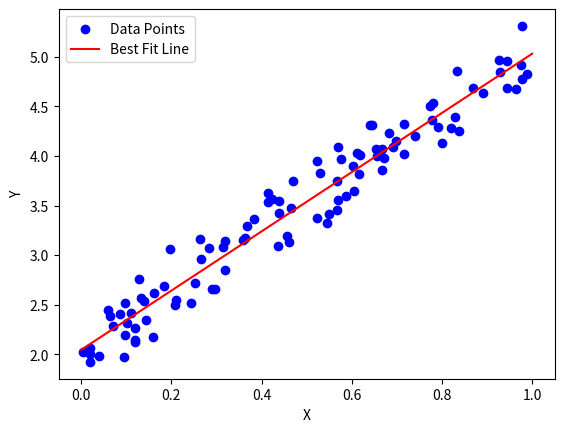
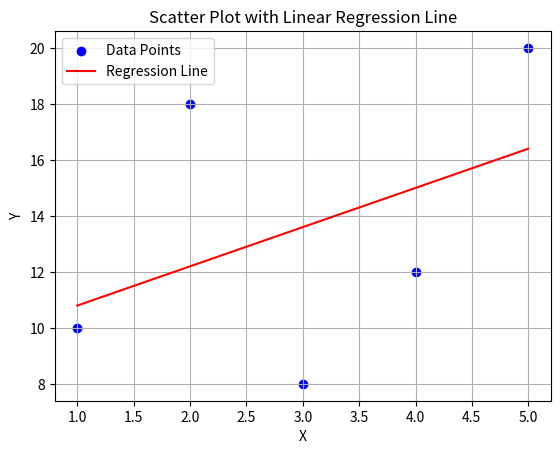
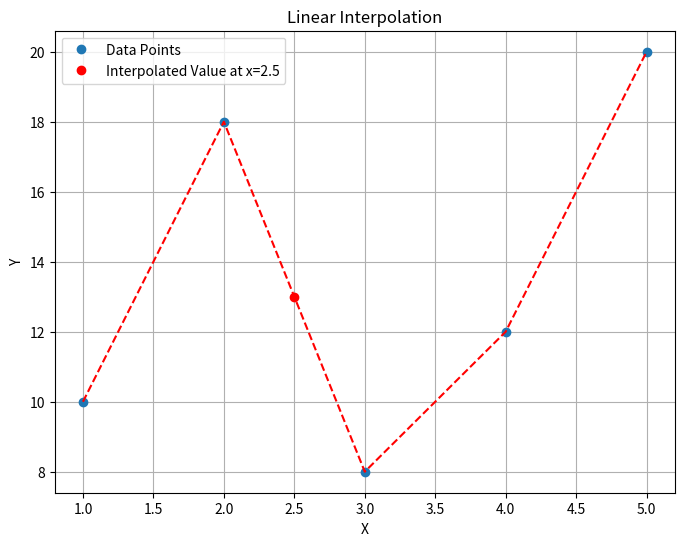
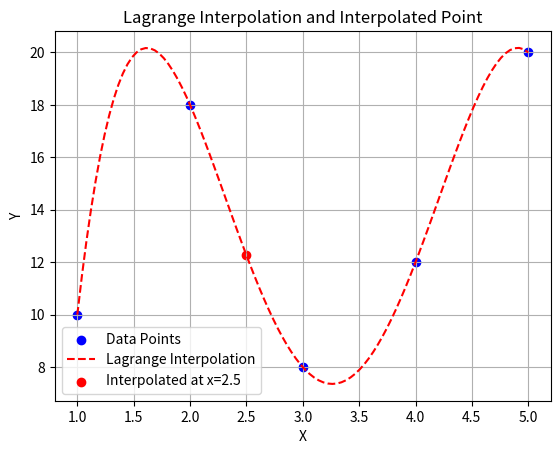
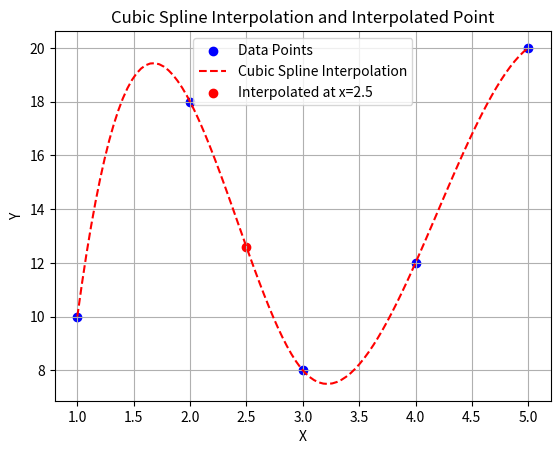
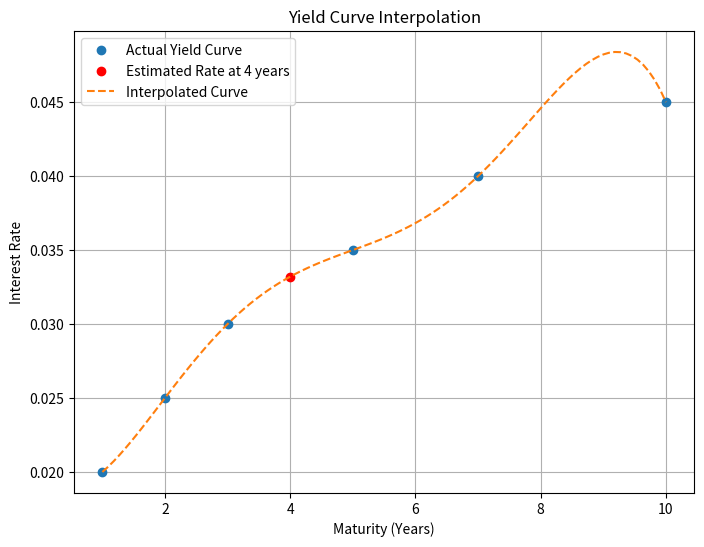
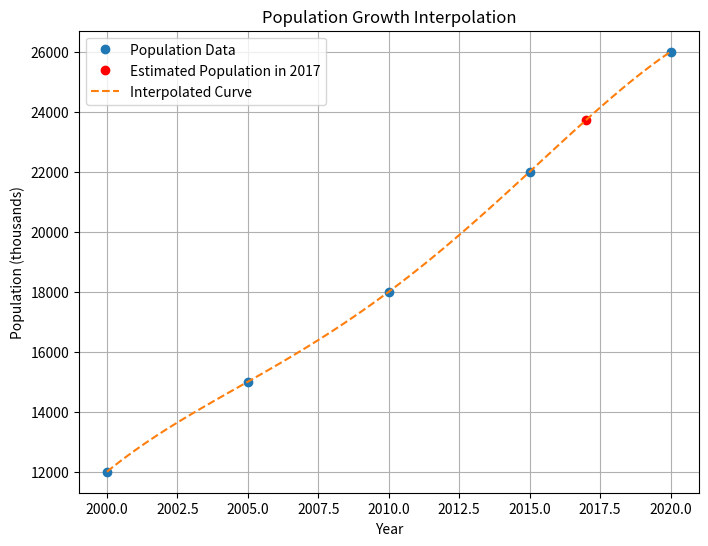

The script that saved these images, in order:
######################################################################
# Introduction
######################################################################

import numpy as np
import matplotlib.pyplot as plt

# Generate random data points
np.random.seed(0)  # for reproducibility
x = np.random.rand(100)  # 100 random x-values between 0 and 1
y = 3 * x + 2 + np.random.normal(0, 0.2, 100)  # Random y-values with noise

# Perform linear regression to find the best-fit line
coefficients = np.polyfit(x, y, 1)
best_fit_line = np.poly1d(coefficients)

# Create a scatter plot of the data points
plt.scatter(x, y, label="Data Points", color="blue")

# Plot the best-fit line
x_range = np.linspace(0, 1, 100)  # Generate a range of x-values for the line
plt.plot(x_range, best_fit_line(x_range), label="Best Fit Line", color="red")

# Add labels and a legend
plt.xlabel("X")
plt.ylabel("Y")
plt.legend()

# Display the plot
# plt.title('Random Data and Best Fit Line')
plt.show()


######################################################################
# Estimating with linear regression
######################################################################


import numpy as np
import matplotlib.pyplot as plt

# Given data
x = np.array([1, 2, 3, 4, 5])
y = np.array([10, 18, 8, 12, 20])

# Perform linear regression
coefficients = np.polyfit(
    x, y, 1
)  # Fit a linear regression model (1st-degree polynomial)
y_fit = np.polyval(coefficients, x)  # Generate y values for the regression line

# Create a scatter plot of the data points
plt.scatter(x, y, label="Data Points", c="b", marker="o")

# Plot the regression line
plt.plot(x, y_fit, "r", label="Regression Line")

# Add labels and legend
plt.xlabel("X")
plt.ylabel("Y")
plt.legend()

# Show the plot
plt.title("Scatter Plot with Linear Regression Line")
plt.grid(True)
plt.show()

######################################################################
# Estimating with linear interpolation
######################################################################


import numpy as np
import matplotlib.pyplot as plt

# Sample data for linear interpolation
x = np.array([1, 2, 3, 4, 5])  # Known data points on the x-axis
y = np.array([10, 18, 8, 12, 20])  # Corresponding data points on the y-axis

# Define the point for which you want to estimate the value
x_interpolate = 2.5  # The point between 2 and 3

# Perform linear interpolation
y_interpolate = np.interp(x_interpolate, x, y)

# Plot the data points and the linear interpolation
plt.figure(figsize=(8, 6))
plt.plot(x, y, "o", label="Data Points")
plt.plot(
    x_interpolate, y_interpolate, "ro", label=f"Interpolated Value at x={x_interpolate}"
)
plt.plot(x, y, "r--")
plt.xlabel("X")
plt.ylabel("Y")
plt.legend()
plt.title("Linear Interpolation")
plt.grid(True)
plt.show()

# Print the interpolated value
print(f"Interpolated value at x={x_interpolate}: {y_interpolate:.2f}")


######################################################################
# Estimating with Lagrange interpolation
######################################################################

import numpy as np
import matplotlib.pyplot as plt
from scipy.interpolate import lagrange

# Given data
x = np.array([1, 2, 3, 4, 5])
y = np.array([10, 18, 8, 12, 20])

# Perform Lagrange interpolation
poly = lagrange(x, y)

# Interpolate the value at x = 2.5
x_interp = 2.5
y_interp = poly(x_interp)

# Create a scatter plot of the data points
plt.scatter(x, y, label="Data Points", c="b", marker="o")

# Plot the Lagrange interpolation polynomial
x_range = np.linspace(min(x), max(x), 100)
y_range = poly(x_range)
plt.plot(x_range, y_range, "r", label="Lagrange Interpolation", linestyle="--")

# Highlight the interpolated point
plt.scatter(
    x_interp, y_interp, c="r", marker="o", label=f"Interpolated at x={x_interp}"
)

# Add labels and legend
plt.xlabel("X")
plt.ylabel("Y")
plt.legend()

# Show the plot
plt.title("Lagrange Interpolation and Interpolated Point")
plt.grid(True)
plt.show()

# Print the interpolated value
print(f"Interpolated value at x = {x_interp}: {y_interp:.2f}")


######################################################################
# Other interpolation technique - Spline interpolation
######################################################################

import numpy as np
import matplotlib.pyplot as plt
from scipy.interpolate import CubicSpline

# Given data
x = np.array([1, 2, 3, 4, 5])
y = np.array([10, 18, 8, 12, 20])

# Perform cubic spline interpolation
cs = CubicSpline(x, y)

# Interpolate the value at x = 2.5
x_interp = 2.5
y_interp = cs(x_interp)

# Create a scatter plot of the data points
plt.scatter(x, y, label="Data Points", c="b", marker="o")

# Plot the cubic spline interpolation
x_range = np.linspace(min(x), max(x), 100)
y_range = cs(x_range)
plt.plot(x_range, y_range, "r", label="Cubic Spline Interpolation", linestyle="--")

# Highlight the interpolated point
plt.scatter(
    x_interp, y_interp, c="r", marker="o", label=f"Interpolated at x={x_interp}"
)

# Add labels and legend
plt.xlabel("X")
plt.ylabel("Y")
plt.legend()

# Show the plot
plt.title("Cubic Spline Interpolation and Interpolated Point")
plt.grid(True)
plt.show()

# Print the interpolated value
print(f"Interpolated value at x = {x_interp}: {y_interp:.2f}")


######################################################################
# Practical application - Yield curve
######################################################################

import numpy as np
from scipy.interpolate import lagrange
import matplotlib.pyplot as plt

# Sample data for the yield curve
maturities = np.array([1, 2, 3, 5, 7, 10])  # Maturities in years
interest_rates = np.array(
    [0.02, 0.025, 0.03, 0.035, 0.04, 0.045]
)  # Corresponding interest rates

# Define the maturity for which you want to estimate the interest rate
target_maturity = 4  # The maturity for which we want to estimate the interest rate

# Create a Lagrange interpolating polynomial
polynomial = lagrange(maturities, interest_rates)

# Estimate the interest rate for the target maturity
estimated_interest_rate = polynomial(target_maturity)

# Plot the yield curve and the estimated interest rate
maturities_interpolated = np.linspace(min(maturities), max(maturities), 100)
interest_rates_interpolated = polynomial(maturities_interpolated)

plt.figure(figsize=(8, 6))
plt.plot(maturities, interest_rates, "o", label="Actual Yield Curve")
plt.plot(
    target_maturity,
    estimated_interest_rate,
    "ro",
    label=f"Estimated Rate at {target_maturity} years",
)
plt.plot(
    maturities_interpolated,
    interest_rates_interpolated,
    label="Interpolated Curve",
    linestyle="--",
)
plt.xlabel("Maturity (Years)")
plt.ylabel("Interest Rate")
plt.legend()
plt.title("Yield Curve Interpolation")
plt.grid(True)
plt.show()

# Print the estimated interest rate
print(
    f"Estimated Interest Rate at {target_maturity} years: {estimated_interest_rate:.4f}"
)
# Print the polynomial equation
poly_equation = np.poly1d(polynomial)
print("Interpolating Polynomial:")
print(poly_equation)


######################################################################
# Practical application - population
######################################################################

import numpy as np
from scipy.interpolate import lagrange
import matplotlib.pyplot as plt

# Sample data for the population of a city
years = [2000, 2005, 2010, 2015, 2020]  # Years
population = [
    12000,
    15000,
    18000,
    22000,
    26000,
]  # Corresponding population in the city (in thousands)

# Define the year for which you want to estimate the population
target_year = 2017

# Create a Lagrange interpolating polynomial
polynomial = lagrange(years, population)

# Estimate the population for the target year using Lagrange interpolation
estimated_population = polynomial(target_year)

# Plot the population data and the estimated population
years_interpolated = np.linspace(min(years), max(years), 100)
population_interpolated = polynomial(years_interpolated)

plt.figure(figsize=(8, 6))
plt.plot(years, population, "o", label="Population Data")
plt.plot(
    target_year,
    estimated_population,
    "ro",
    label=f"Estimated Population in {target_year}",
)
plt.plot(
    years_interpolated,
    population_interpolated,
    label="Interpolated Curve",
    linestyle="--",
)
plt.xlabel("Year")
plt.ylabel("Population (thousands)")
plt.legend()
plt.title("Population Growth Interpolation")
plt.grid(True)
plt.show()

# Print the estimated population
print(f"Estimated Population in {target_year}: {estimated_population:.0f} thousands")


#################################################################################
# Additional Analysis (not part of the blog) -
# Comparing Lagrange and Taylor approximations
#################################################################################


import numpy as np
from scipy.interpolate import lagrange
import sympy as sp

# Sample data for the yield curve
maturities = np.array([1, 2, 3, 5, 7, 10])  # Maturities in years
interest_rates = np.array(
    [0.02, 0.025, 0.03, 0.035, 0.04, 0.045]
)  # Corresponding interest rates

# Define the target maturity for which you want to estimate the interest rate
target_maturity = 4  # The maturity for which we want to estimate the interest rate

# Create a Lagrange interpolating polynomial
polynomial = lagrange(maturities, interest_rates)

# Define the polynomial symbolically using sympy
x = sp.Symbol("x")
lagrange_polynomial = sp.Poly(polynomial, x)

# Calculate the estimated interest rate at the target maturity using Lagrange interpolation
estimated_interest_rate = lagrange_polynomial.subs(x, target_maturity)

# Define a small increment for Taylor's approximation
delta_x = 0.5

# Use Taylor's approximation to refine the estimate
taylor_approximation = estimated_interest_rate + delta_x * lagrange_polynomial.diff(
    x
).subs(x, target_maturity)

# Print the estimated interest rate using Lagrange interpolation and Taylor's approximation
print(
    f"Estimated Interest Rate at maturity {target_maturity} years (Lagrange): {estimated_interest_rate:.4f}"
)
print(
    f"Estimated Interest Rate at maturity {target_maturity} years (Taylor's Approximation): {taylor_approximation:.4f}"
)
